Run: headless pygame with SDL's dummy video driver; simulated clock (each Clock.tick advances the game by its frame time, no real sleeping); random seed 0; keys injected as events and as key.get_pressed() state; no mouse input.
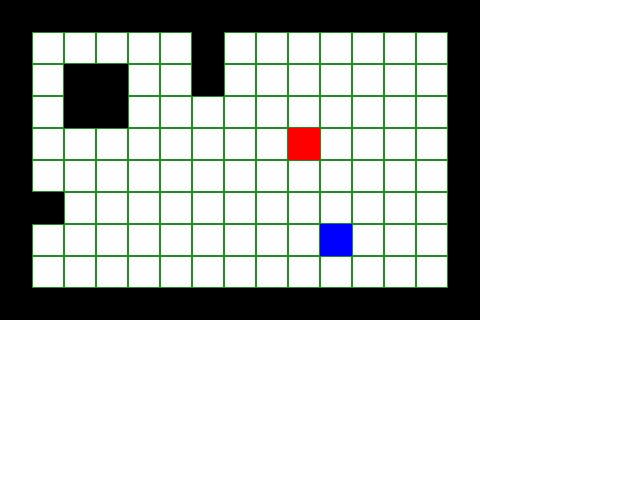
Frame 1 of 4 · flips 1–60 · no input
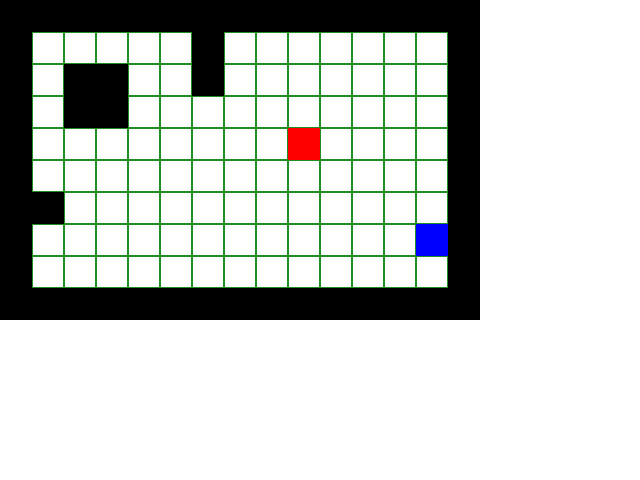
Frame 2 of 4 · flips 61–180 · tapped SPACE, RETURN · held RIGHT (→), D
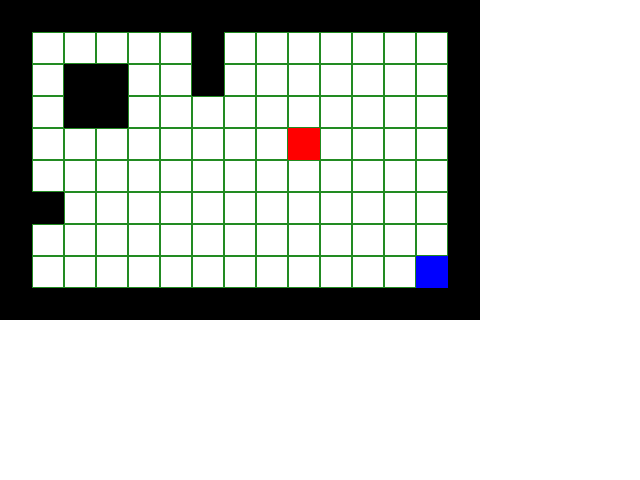
Frame 3 of 4 · flips 181–300 · held DOWN (↓), S
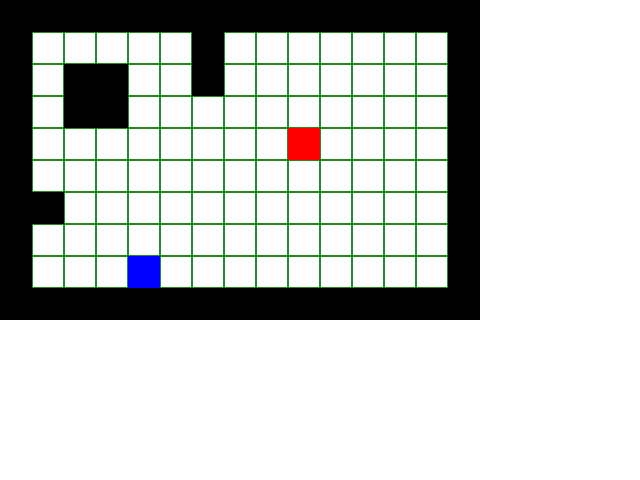
Frame 4 of 4 · flips 301–420 · held LEFT (←), A, UP (↑), W

The pygame program that drew these frames:

import pygame
import json

class GameFrontend:
    def __init__(self):
        pygame.init()
        self.screen_width = 640
        self.screen_height = 480
        self.screen = pygame.display.set_mode((self.screen_width, self.screen_height))
        pygame.display.set_caption("Card Game")
        
        # Colors
        self.BLACK = (0, 0, 0)
        self.WHITE = (255, 255, 255)
        self.GREEN = (34, 139, 34)
        
        # Grid-based movement properties
        self.tile_size = 32
        self.player_grid_pos = [10, 7]  # Grid coordinates
        self.player_pixel_pos = [self.player_grid_pos[0] * self.tile_size, 
                               self.player_grid_pos[1] * self.tile_size]
        self.movement_speed = 4  # Pixels per frame
        self.is_moving = False
        self.move_target = None
        self.facing = "down"  # down, up, left, right
        self.last_key_press_time = 0
        self.key_press_delay = 200  # Milliseconds
        
        # Map properties
        self.map_data = [
            [1, 1, 1, 1, 1, 1, 1, 1, 1, 1, 1, 1, 1, 1, 1],
            [1, 0, 0, 0, 0, 0, 1, 0, 0, 0, 0, 0, 0, 0, 1],
            [1, 0, 1, 1, 0, 0, 1, 0, 0, 0, 0, 0, 0, 0, 1],
            [1, 0, 1, 1, 0, 0, 0, 0, 0, 0, 0, 0, 0, 0, 1],
            [1, 0, 0, 0, 0, 0, 0, 0, 0, 2, 0, 0, 0, 0, 1],
            [1, 0, 0, 0, 0, 0, 0, 0, 0, 0, 0, 0, 0, 0, 1],
            [1, 1, 0, 0, 0, 0, 0, 0, 0, 0, 0, 0, 0, 0, 1],
            [1, 0, 0, 0, 0, 0, 0, 0, 0, 0, 0, 0, 0, 0, 1],
            [1, 0, 0, 0, 0, 0, 0, 0, 0, 0, 0, 0, 0, 0, 1],
            [1, 1, 1, 1, 1, 1, 1, 1, 1, 1, 1, 1, 1, 1, 1]
        ]
        
        # NPCs
        self.npcs = [
            {"grid_pos": [9, 4], "type": "trader"}
        ]
        
        # Game state
        self.game_state = "exploring"  # exploring, battle, menu
        
    def handle_input(self):
        if self.game_state != "exploring" or self.is_moving:
            return
            
        current_time = pygame.time.get_ticks()
        if current_time - self.last_key_press_time < self.key_press_delay:
            return
            
        keys = pygame.key.get_pressed()
        new_grid_pos = self.player_grid_pos.copy()
        
        if keys[pygame.K_LEFT]:
            new_grid_pos[0] -= 1
            self.facing = "left"
            self.last_key_press_time = current_time
        elif keys[pygame.K_RIGHT]:
            new_grid_pos[0] += 1
            self.facing = "right"
            self.last_key_press_time = current_time
        elif keys[pygame.K_UP]:
            new_grid_pos[1] -= 1
            self.facing = "up"
            self.last_key_press_time = current_time
        elif keys[pygame.K_DOWN]:
            new_grid_pos[1] += 1
            self.facing = "down"
            self.last_key_press_time = current_time
            
        # Check if new position is valid
        if (0 <= new_grid_pos[0] < len(self.map_data[0]) and 
            0 <= new_grid_pos[1] < len(self.map_data) and 
            self.map_data[new_grid_pos[1]][new_grid_pos[0]] != 1):
            
            self.move_target = [new_grid_pos[0] * self.tile_size,
                              new_grid_pos[1] * self.tile_size]
            self.is_moving = True
            self.player_grid_pos = new_grid_pos
            
        # Check for interaction with NPCs
        if keys[pygame.K_SPACE] and not self.is_moving:
            self.check_npc_interaction()
                
    def update_movement(self):
        if not self.is_moving:
            return
            
        # Move towards target position
        dx = self.move_target[0] - self.player_pixel_pos[0]
        dy = self.move_target[1] - self.player_pixel_pos[1]
        
        if dx > 0:
            self.player_pixel_pos[0] += self.movement_speed
        elif dx < 0:
            self.player_pixel_pos[0] -= self.movement_speed
            
        if dy > 0:
            self.player_pixel_pos[1] += self.movement_speed
        elif dy < 0:
            self.player_pixel_pos[1] -= self.movement_speed
            
        # Check if we've reached the target
        if (abs(dx) < self.movement_speed and 
            abs(dy) < self.movement_speed):
            self.player_pixel_pos = self.move_target.copy()
            self.is_moving = False
                
    def check_npc_interaction(self):
        # Calculate interaction tile based on facing direction
        interact_pos = self.player_grid_pos.copy()
        if self.facing == "left":
            interact_pos[0] -= 1
        elif self.facing == "right":
            interact_pos[0] += 1
        elif self.facing == "up":
            interact_pos[1] -= 1
        elif self.facing == "down":
            interact_pos[1] += 1
            
        # Check for NPCs at interaction position
        for npc in self.npcs:
            if npc["grid_pos"] == interact_pos:
                print("Starting card battle!")
                self.game_state = "battle"
                    
    def draw(self):
        self.screen.fill(self.WHITE)
        
        # Draw map
        for y, row in enumerate(self.map_data):
            for x, tile in enumerate(row):
                if tile == 1:  # Wall
                    pygame.draw.rect(self.screen, self.BLACK,
                                  (x * self.tile_size, y * self.tile_size,
                                   self.tile_size, self.tile_size))
                elif tile == 0:  # Floor
                    pygame.draw.rect(self.screen, self.GREEN,
                                  (x * self.tile_size, y * self.tile_size,
                                   self.tile_size, self.tile_size), 1)
                    
        # Draw NPCs
        for npc in self.npcs:
            pygame.draw.rect(self.screen, (255, 0, 0),
                          (npc["grid_pos"][0] * self.tile_size,
                           npc["grid_pos"][1] * self.tile_size,
                           self.tile_size, self.tile_size))
            
        # Draw player
        pygame.draw.rect(self.screen, (0, 0, 255),
                       (self.player_pixel_pos[0], self.player_pixel_pos[1],
                        self.tile_size, self.tile_size))
        
    def run(self):
        running = True
        clock = pygame.time.Clock()
        
        while running:
            for event in pygame.event.get():
                if event.type == pygame.QUIT:
                    running = False
                    
            self.handle_input()
            self.update_movement()
            self.draw()
            pygame.display.flip()
            clock.tick(60)
            
        pygame.quit()

if __name__ == "__main__":
    game = GameFrontend()
    game.run()
